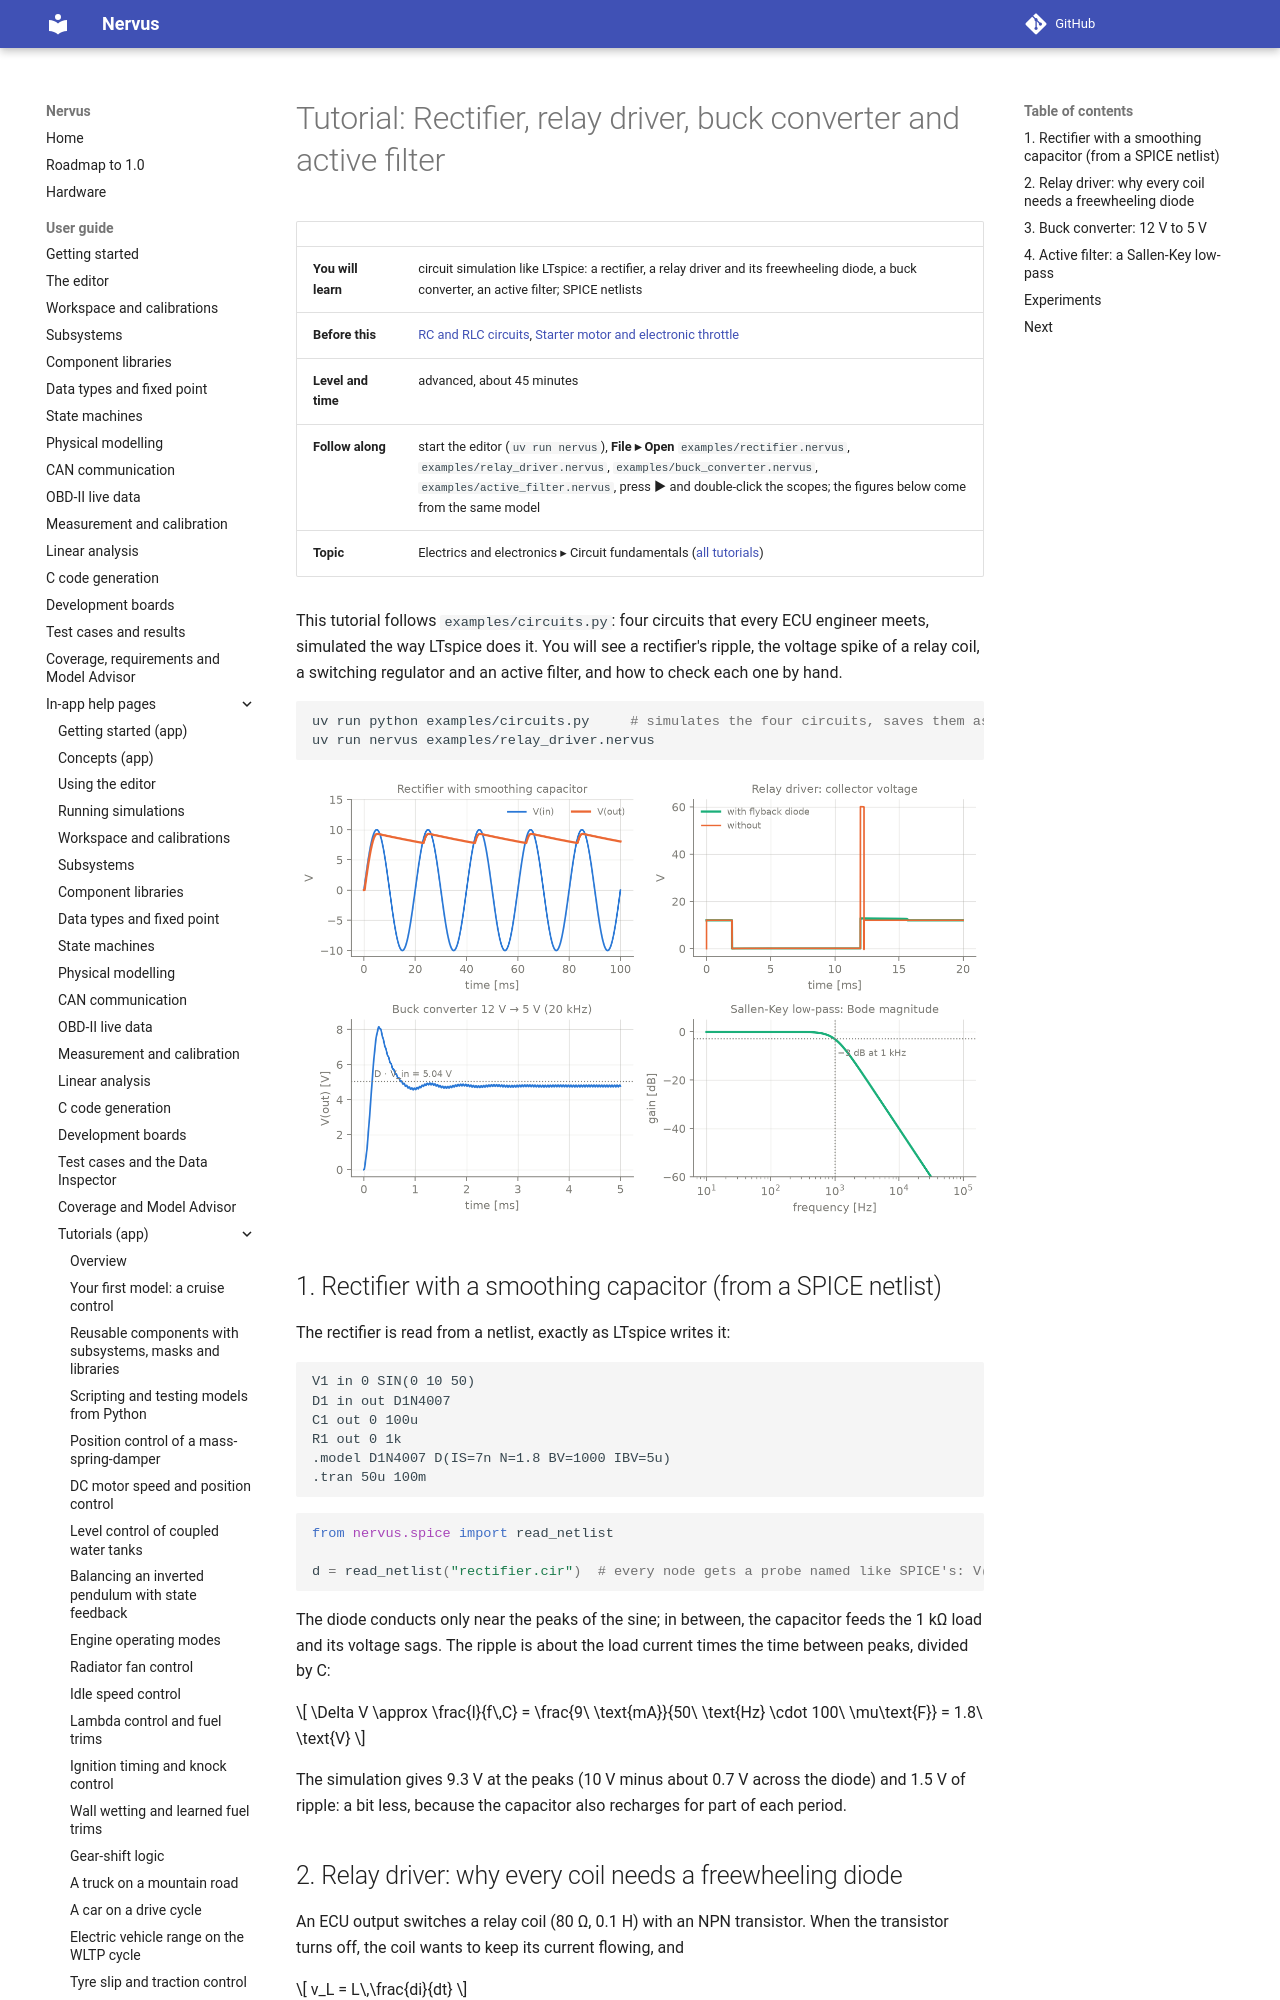

repository: niklasnordin/nervus · page: dev/app-help/tutorial_circuits/index.html · generator: mkdocs

# Tutorial: Rectifier, relay driver, buck converter and active filter

| | |
|---|---|
| **You will learn** | circuit simulation like LTspice: a rectifier, a relay driver and its freewheeling diode, a buck converter, an active filter; SPICE netlists |
| **Before this** | [RC and RLC circuits](tutorial_rc_rlc.md), [Starter motor and electronic throttle](tutorial_physical.md) |
| **Level and time** | advanced, about 45 minutes |
| **Follow along** | start the editor (`uv run nervus`), **File ▸ Open** `examples/rectifier.nervus`, `examples/relay_driver.nervus`, `examples/buck_converter.nervus`, `examples/active_filter.nervus`, press **▶** and double-click the scopes; the figures below come from the same model |
| **Topic** | Electrics and electronics ▸ Circuit fundamentals ([all tutorials](tutorials.md)) |

This tutorial follows `examples/circuits.py`: four circuits that every ECU engineer meets, simulated the way
LTspice does it. You will see a rectifier's ripple, the voltage spike of a relay coil, a switching regulator
and an active filter, and how to check each one by hand.

```bash
uv run python examples/circuits.py     # simulates the four circuits, saves them as models
uv run nervus examples/relay_driver.nervus
```

![](../images/blocks/circuits.png)

## 1. Rectifier with a smoothing capacitor (from a SPICE netlist)

The rectifier is read from a netlist, exactly as LTspice writes it:

```
V1 in 0 SIN(0 10 50)
D1 in out D1N4007
C1 out 0 100u
R1 out 0 1k
.model D1N4007 D(IS=7n N=1.8 BV=1000 IBV=5u)
.tran 50u 100m
```

```python
from nervus.spice import read_netlist

d = read_netlist("rectifier.cir")  # every node gets a probe named like SPICE's: V(out)
```

The diode conducts only near the peaks of the sine; in between, the capacitor feeds the 1 kΩ load and its
voltage sags. The ripple is about the load current times the time between peaks, divided by C:

$$ \Delta V \approx \frac{I}{f\,C} = \frac{9\ \text{mA}}{50\ \text{Hz} \cdot 100\ \mu\text{F}} = 1.8\ \text{V} $$

The simulation gives 9.3 V at the peaks (10 V minus about 0.7 V across the diode) and 1.5 V of ripple: a bit
less, because the capacitor also recharges for part of each period.
